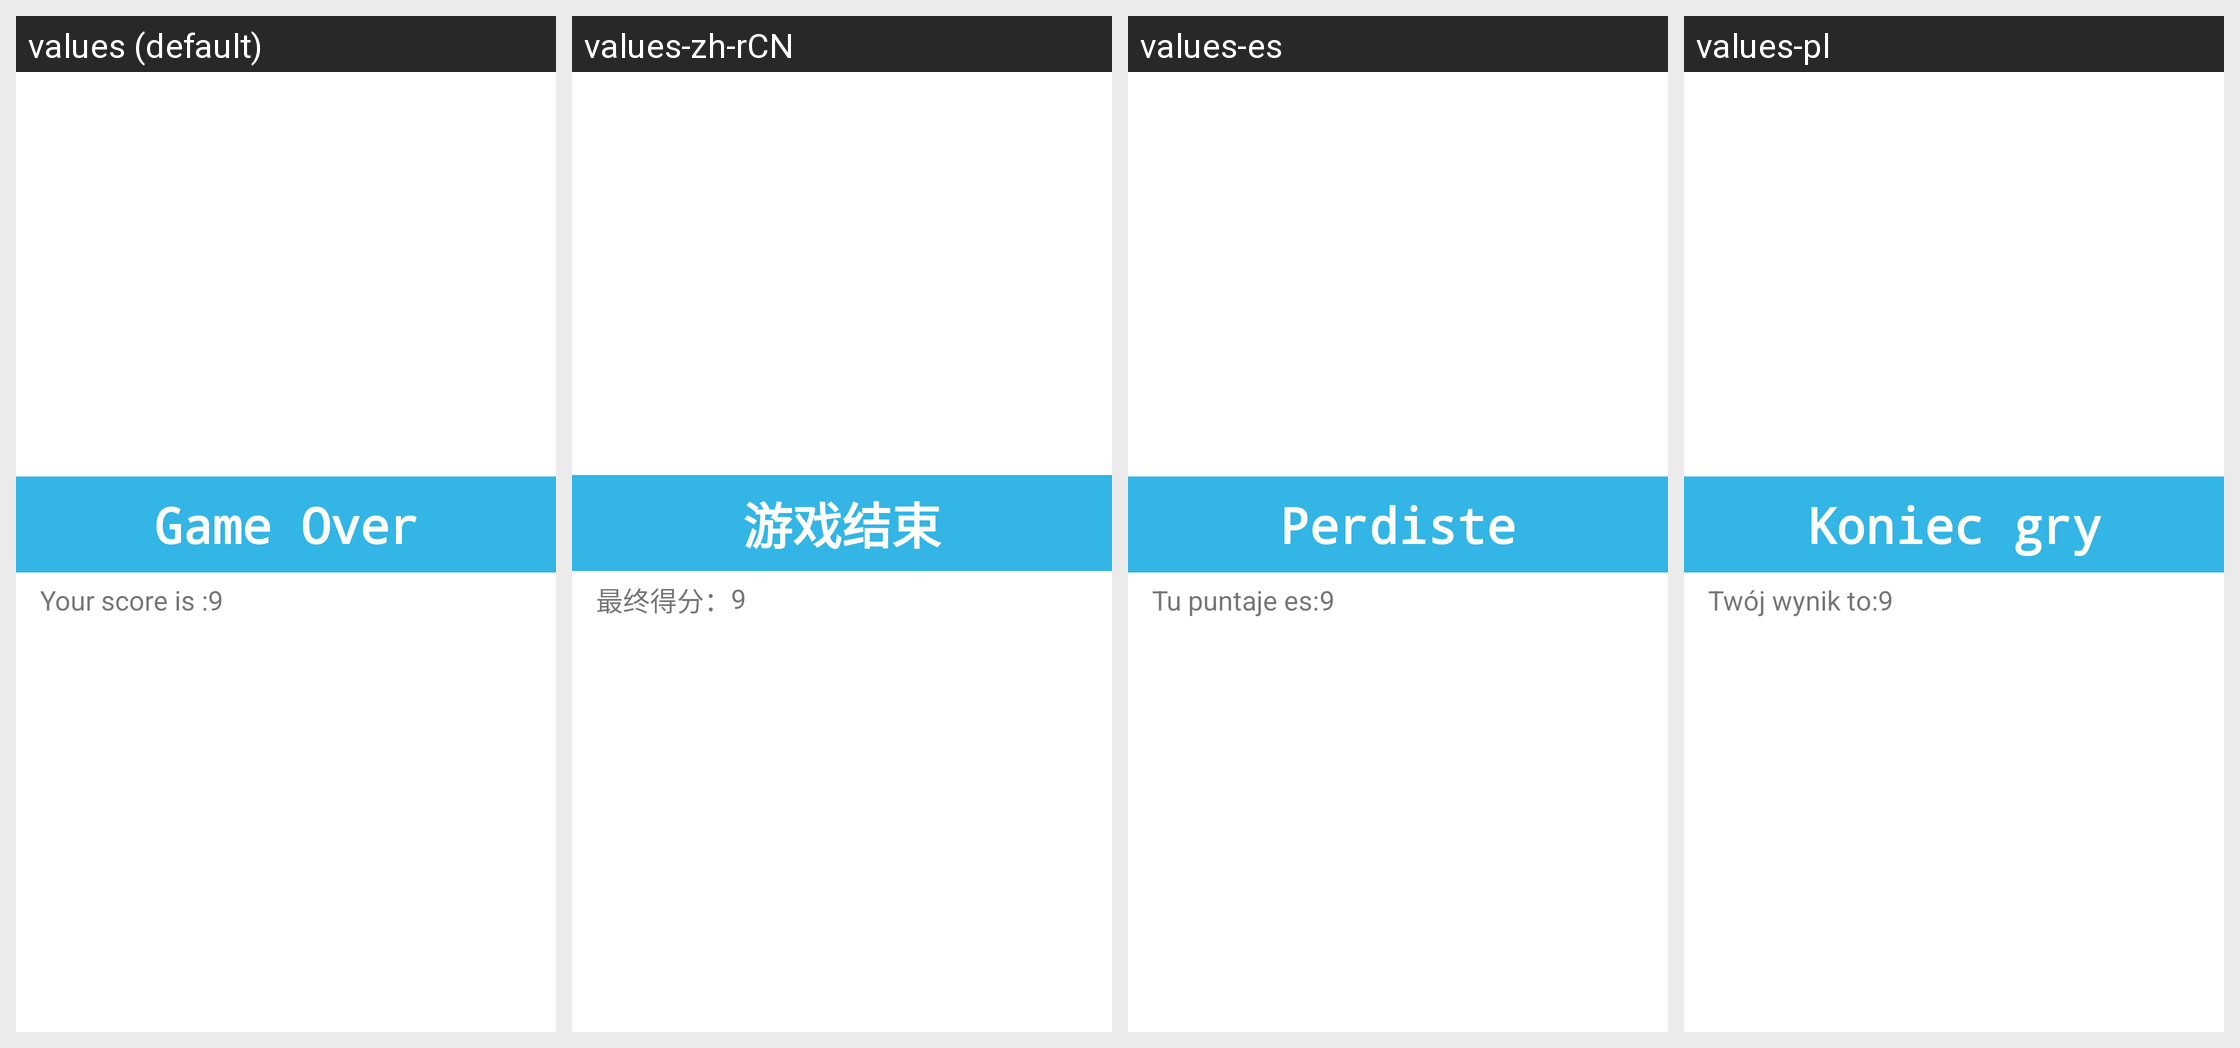

Locale-by-locale string values for the Android screen shown in this grid:
Android screen res/layout/dialog_game_over_fragment.xml rendered under 4 locales, left to right: values (default), values-zh-rCN, values-es, values-pl. Device: Nexus 5 (rendered at 1080×1920; each locale shown at half size, 540×960, under a caption strip naming it); theme AppTheme.
Other locales in the repository, not shown: values-fr.
Strings drawn on this screen, with the default value and each locale's value (text and hints the layout hard-codes, and strings that could not be matched under every locale, appear in the picture but are not listed):

game_over
  values: Game Over
  values-zh-rCN: 游戏结束
  values-es: Perdiste
  values-pl: Koniec gry

your_score_is
  values: Your score is :
  values-zh-rCN: 最终得分：
  values-es: Tu puntaje es:
  values-pl: Twój wynik to:
